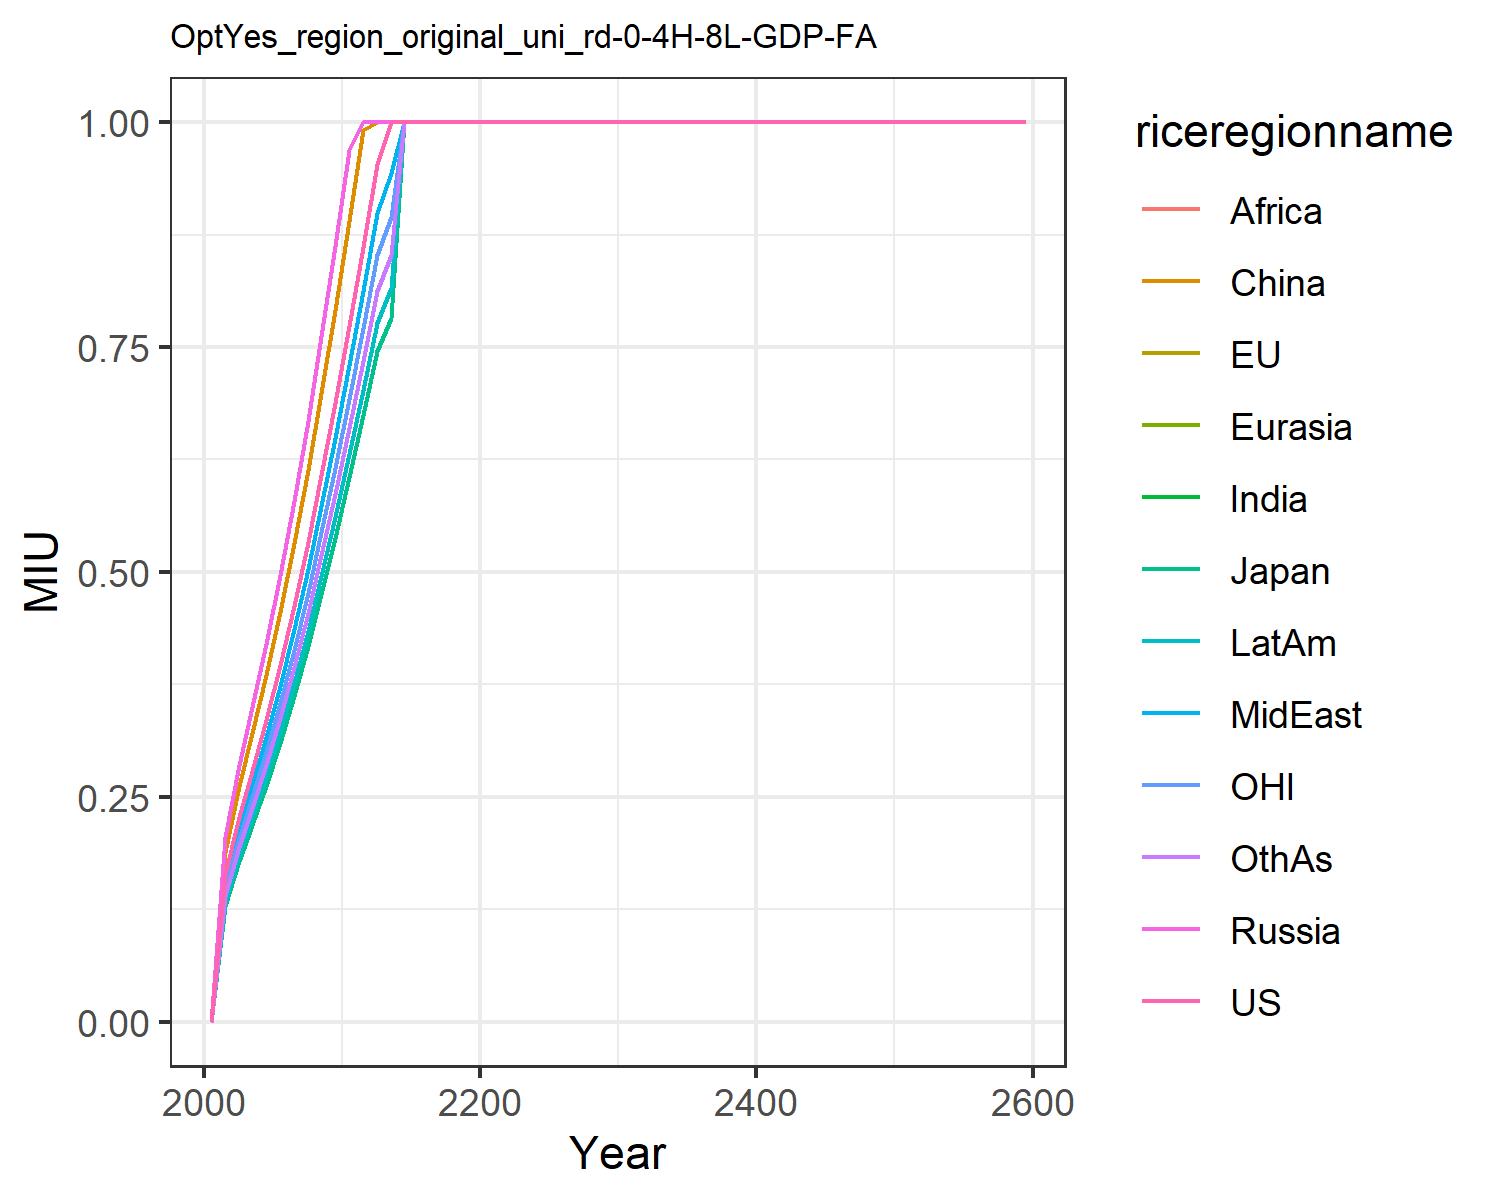

Values plotted in this chart, from the file beside it:
0.0, 0.0, 0.0, 0.0, 0.0, 0.0, 0.0, 0.0, 0.0, 0.0, 0.0, 0.0
0.1643, 0.1286, 0.1286, 0.2058, 0.2058, 0.1889, 0.147, 0.155, 0.147, 0.134, 0.147, 0.1401
0.2277, 0.1782, 0.1782, 0.2853, 0.2853, 0.2619, 0.2037, 0.2148, 0.2037, 0.1857, 0.2037, 0.1941
0.279, 0.2183, 0.2183, 0.3495, 0.3495, 0.3209, 0.2496, 0.2632, 0.2496, 0.2275, 0.2496, 0.2378
0.335, 0.2621, 0.2621, 0.4196, 0.4196, 0.3852, 0.2997, 0.316, 0.2997, 0.2731, 0.2997, 0.2855
0.3963, 0.31, 0.31, 0.4964, 0.4964, 0.4556, 0.3545, 0.3737, 0.3545, 0.323, 0.3545, 0.3377
0.4625, 0.3619, 0.3619, 0.5794, 0.5794, 0.5318, 0.4137, 0.4362, 0.4137, 0.3771, 0.4137, 0.3942
0.5332, 0.4172, 0.4172, 0.6679, 0.6679, 0.6131, 0.477, 0.5029, 0.477, 0.4347, 0.477, 0.4545
0.6082, 0.4759, 0.4759, 0.7619, 0.7619, 0.6994, 0.5441, 0.5737, 0.5441, 0.4959, 0.5441, 0.5184
0.688, 0.5382, 0.5382, 0.8618, 0.8618, 0.7911, 0.6154, 0.6489, 0.6154, 0.5609, 0.6154, 0.5864
0.7739, 0.6055, 0.6055, 0.9694, 0.9694, 0.8899, 0.6923, 0.7299, 0.6923, 0.6309, 0.6923, 0.6596
0.8617, 0.6741, 0.6741, 1.0, 1.0, 0.9908, 0.7708, 0.8127, 0.7708, 0.7024, 0.7708, 0.7344
0.953, 0.7456, 0.7456, 1.0, 1.0, 1.0, 0.8525, 0.8988, 0.8525, 0.7769, 0.8525, 0.8122
1.0, 0.7823, 0.7823, 1.0, 1.0, 1.0, 0.8945, 0.9431, 0.8945, 0.8152, 0.8945, 0.8523
1.0, 1.0, 1.0, 1.0, 1.0, 1.0, 1.0, 1.0, 1.0, 1.0, 1.0, 1.0
1.0, 1.0, 1.0, 1.0, 1.0, 1.0, 1.0, 1.0, 1.0, 1.0, 1.0, 1.0
1.0, 1.0, 1.0, 1.0, 1.0, 1.0, 1.0, 1.0, 1.0, 1.0, 1.0, 1.0
1.0, 1.0, 1.0, 1.0, 1.0, 1.0, 1.0, 1.0, 1.0, 1.0, 1.0, 1.0
1.0, 1.0, 1.0, 1.0, 1.0, 1.0, 1.0, 1.0, 1.0, 1.0, 1.0, 1.0
1.0, 1.0, 1.0, 1.0, 1.0, 1.0, 1.0, 1.0, 1.0, 1.0, 1.0, 1.0
1.0, 1.0, 1.0, 1.0, 1.0, 1.0, 1.0, 1.0, 1.0, 1.0, 1.0, 1.0
1.0, 1.0, 1.0, 1.0, 1.0, 1.0, 1.0, 1.0, 1.0, 1.0, 1.0, 1.0
1.0, 1.0, 1.0, 1.0, 1.0, 1.0, 1.0, 1.0, 1.0, 1.0, 1.0, 1.0
1.0, 1.0, 1.0, 1.0, 1.0, 1.0, 1.0, 1.0, 1.0, 1.0, 1.0, 1.0
1.0, 1.0, 1.0, 1.0, 1.0, 1.0, 1.0, 1.0, 1.0, 1.0, 1.0, 1.0
1.0, 1.0, 1.0, 1.0, 1.0, 1.0, 1.0, 1.0, 1.0, 1.0, 1.0, 1.0
1.0, 1.0, 1.0, 1.0, 1.0, 1.0, 1.0, 1.0, 1.0, 1.0, 1.0, 1.0
1.0, 1.0, 1.0, 1.0, 1.0, 1.0, 1.0, 1.0, 1.0, 1.0, 1.0, 1.0
1.0, 1.0, 1.0, 1.0, 1.0, 1.0, 1.0, 1.0, 1.0, 1.0, 1.0, 1.0
1.0, 1.0, 1.0, 1.0, 1.0, 1.0, 1.0, 1.0, 1.0, 1.0, 1.0, 1.0
1.0, 1.0, 1.0, 1.0, 1.0, 1.0, 1.0, 1.0, 1.0, 1.0, 1.0, 1.0
1.0, 1.0, 1.0, 1.0, 1.0, 1.0, 1.0, 1.0, 1.0, 1.0, 1.0, 1.0
1.0, 1.0, 1.0, 1.0, 1.0, 1.0, 1.0, 1.0, 1.0, 1.0, 1.0, 1.0
1.0, 1.0, 1.0, 1.0, 1.0, 1.0, 1.0, 1.0, 1.0, 1.0, 1.0, 1.0
1.0, 1.0, 1.0, 1.0, 1.0, 1.0, 1.0, 1.0, 1.0, 1.0, 1.0, 1.0
1.0, 1.0, 1.0, 1.0, 1.0, 1.0, 1.0, 1.0, 1.0, 1.0, 1.0, 1.0
1.0, 1.0, 1.0, 1.0, 1.0, 1.0, 1.0, 1.0, 1.0, 1.0, 1.0, 1.0
1.0, 1.0, 1.0, 1.0, 1.0, 1.0, 1.0, 1.0, 1.0, 1.0, 1.0, 1.0
1.0, 1.0, 1.0, 1.0, 1.0, 1.0, 1.0, 1.0, 1.0, 1.0, 1.0, 1.0
1.0, 1.0, 1.0, 1.0, 1.0, 1.0, 1.0, 1.0, 1.0, 1.0, 1.0, 1.0
1.0, 1.0, 1.0, 1.0, 1.0, 1.0, 1.0, 1.0, 1.0, 1.0, 1.0, 1.0
1.0, 1.0, 1.0, 1.0, 1.0, 1.0, 1.0, 1.0, 1.0, 1.0, 1.0, 1.0
1.0, 1.0, 1.0, 1.0, 1.0, 1.0, 1.0, 1.0, 1.0, 1.0, 1.0, 1.0
1.0, 1.0, 1.0, 1.0, 1.0, 1.0, 1.0, 1.0, 1.0, 1.0, 1.0, 1.0
1.0, 1.0, 1.0, 1.0, 1.0, 1.0, 1.0, 1.0, 1.0, 1.0, 1.0, 1.0
1.0, 1.0, 1.0, 1.0, 1.0, 1.0, 1.0, 1.0, 1.0, 1.0, 1.0, 1.0
1.0, 1.0, 1.0, 1.0, 1.0, 1.0, 1.0, 1.0, 1.0, 1.0, 1.0, 1.0
1.0, 1.0, 1.0, 1.0, 1.0, 1.0, 1.0, 1.0, 1.0, 1.0, 1.0, 1.0
1.0, 1.0, 1.0, 1.0, 1.0, 1.0, 1.0, 1.0, 1.0, 1.0, 1.0, 1.0
1.0, 1.0, 1.0, 1.0, 1.0, 1.0, 1.0, 1.0, 1.0, 1.0, 1.0, 1.0
1.0, 1.0, 1.0, 1.0, 1.0, 1.0, 1.0, 1.0, 1.0, 1.0, 1.0, 1.0
1.0, 1.0, 1.0, 1.0, 1.0, 1.0, 1.0, 1.0, 1.0, 1.0, 1.0, 1.0
1.0, 1.0, 1.0, 1.0, 1.0, 1.0, 1.0, 1.0, 1.0, 1.0, 1.0, 1.0
1.0, 1.0, 1.0, 1.0, 1.0, 1.0, 1.0, 1.0, 1.0, 1.0, 1.0, 1.0
1.0, 1.0, 1.0, 1.0, 1.0, 1.0, 1.0, 1.0, 1.0, 1.0, 1.0, 1.0
1.0, 1.0, 1.0, 1.0, 1.0, 1.0, 1.0, 1.0, 1.0, 1.0, 1.0, 1.0
1.0, 1.0, 1.0, 1.0, 1.0, 1.0, 1.0, 1.0, 1.0, 1.0, 1.0, 1.0
1.0, 1.0, 1.0, 1.0, 1.0, 1.0, 1.0, 1.0, 1.0, 1.0, 1.0, 1.0
1.0, 1.0, 1.0, 1.0, 1.0, 1.0, 1.0, 1.0, 1.0, 1.0, 1.0, 1.0
1.0, 1.0, 1.0, 1.0, 1.0, 1.0, 1.0, 1.0, 1.0, 1.0, 1.0, 1.0
